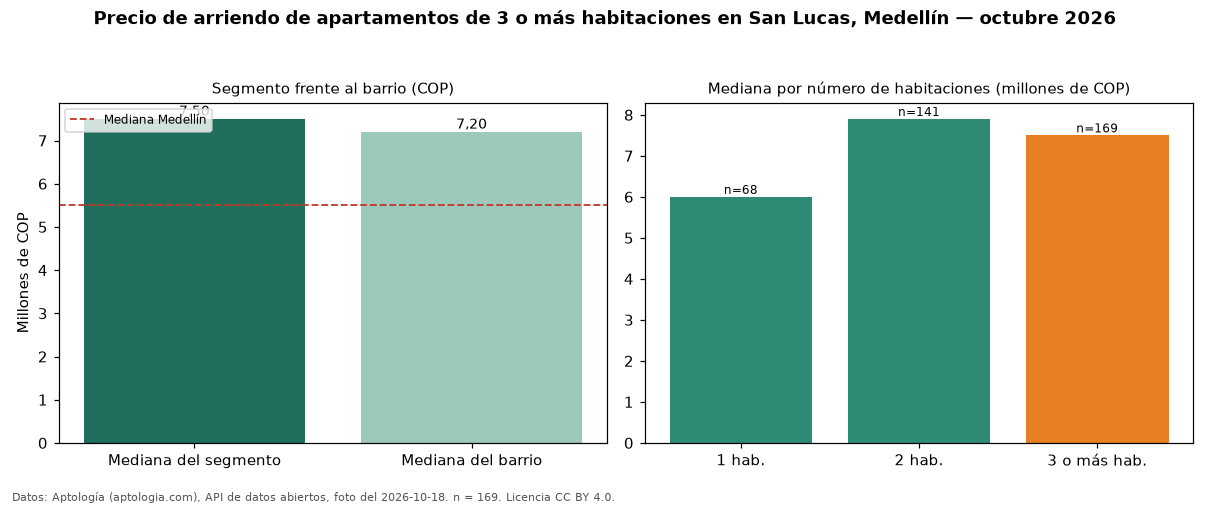

The table this chart was drawn from, first rows:
seccion, metrica, valor_cop, n
precio, mediana, 7500000, 169
habitaciones, 1, 6000000, 68
habitaciones, 2, 7900000, 141
habitaciones, 3+, 7500000, 169
barrio, mediana_barrio_todos_los_tamanos, 7200000, 381
ciudad, mediana_ciudad, 5500000, 
fuente, fecha_foto, 2026-10-18, 
fuente, atribucion, https://www.aptologia.com/arriendo/medel…, 
